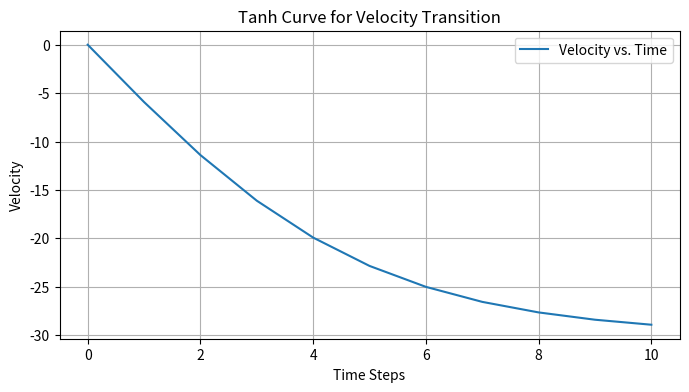

Write the Python code that produced this figure.
import numpy as np
import matplotlib.pyplot as plt

# Settings for the tanh curve
start_velocity = 0.0
end_velocity = -30.0
num_points = 10
range_velocity = end_velocity - start_velocity  # Calculate the range of velocities

# Initialize the list to store velocities
velocities = []

# Generate the tanh curve
step = 1.0 / num_points
for i in range(num_points + 1):
    t = i * step
    normalized_time = t * 2.0   # Normalize the time to [-1, 1]
    tanh_value = np.tanh(normalized_time)  # Calculate the tanh of these points
    velocity = start_velocity + (tanh_value) / 1 * range_velocity  # Scale and shift
    velocities.append(velocity)

# Plotting the tanh curve
plt.figure(figsize=(8, 4))
plt.plot(velocities, label='Velocity vs. Time')
plt.title('Tanh Curve for Velocity Transition')
plt.xlabel('Time Steps')
plt.ylabel('Velocity')
plt.legend()
plt.grid(True)
plt.show()
